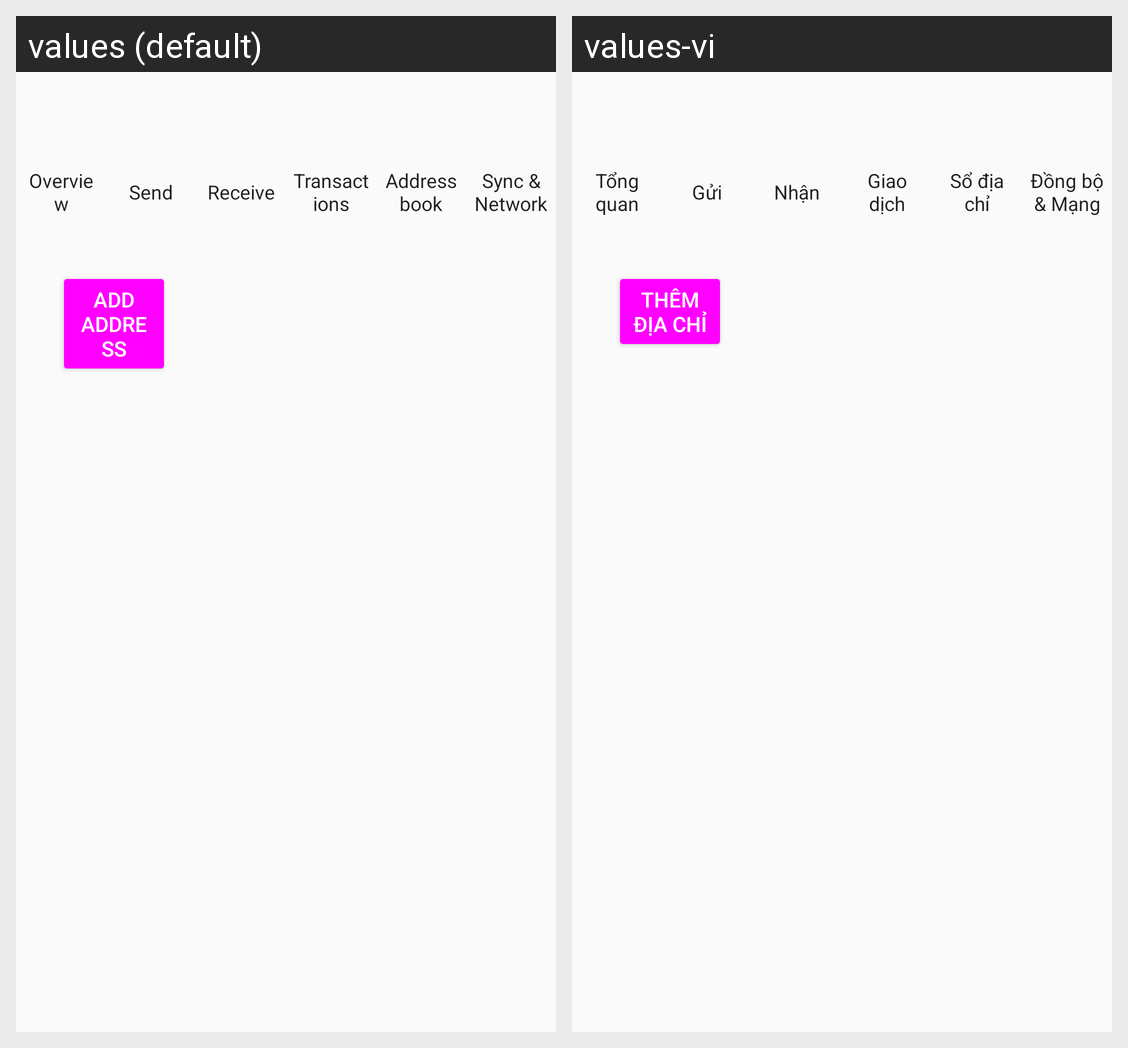

For this localized Android screen grid, give each drawn string resource with its value in every locale shown.
Android screen res/layout/activity_address_book.xml rendered under 2 locales, left to right: values (default), values-vi. Device: Nexus 5 (rendered at 1080×1920; each locale shown at half size, 540×960, under a caption strip naming it); theme AppTheme.
Strings drawn on this screen, with the default value and each locale's value (text and hints the layout hard-codes, and strings that could not be matched under every locale, appear in the picture but are not listed):

address_book_add
  values: ADD ADDRESS
  values-vi: THÊM ĐỊA CHỈ

overview_title
  values: Overview
  values-vi: Tổng quan

menu_send
  values: Send
  values-vi: Gửi

menu_receive
  values: Receive
  values-vi: Nhận

transactions_title
  values: Transactions
  values-vi: Giao dịch

menu_address_book
  values: Address book
  values-vi: Sổ địa chỉ

menu_sync
  values: Sync & Network
  values-vi: Đồng bộ & Mạng
